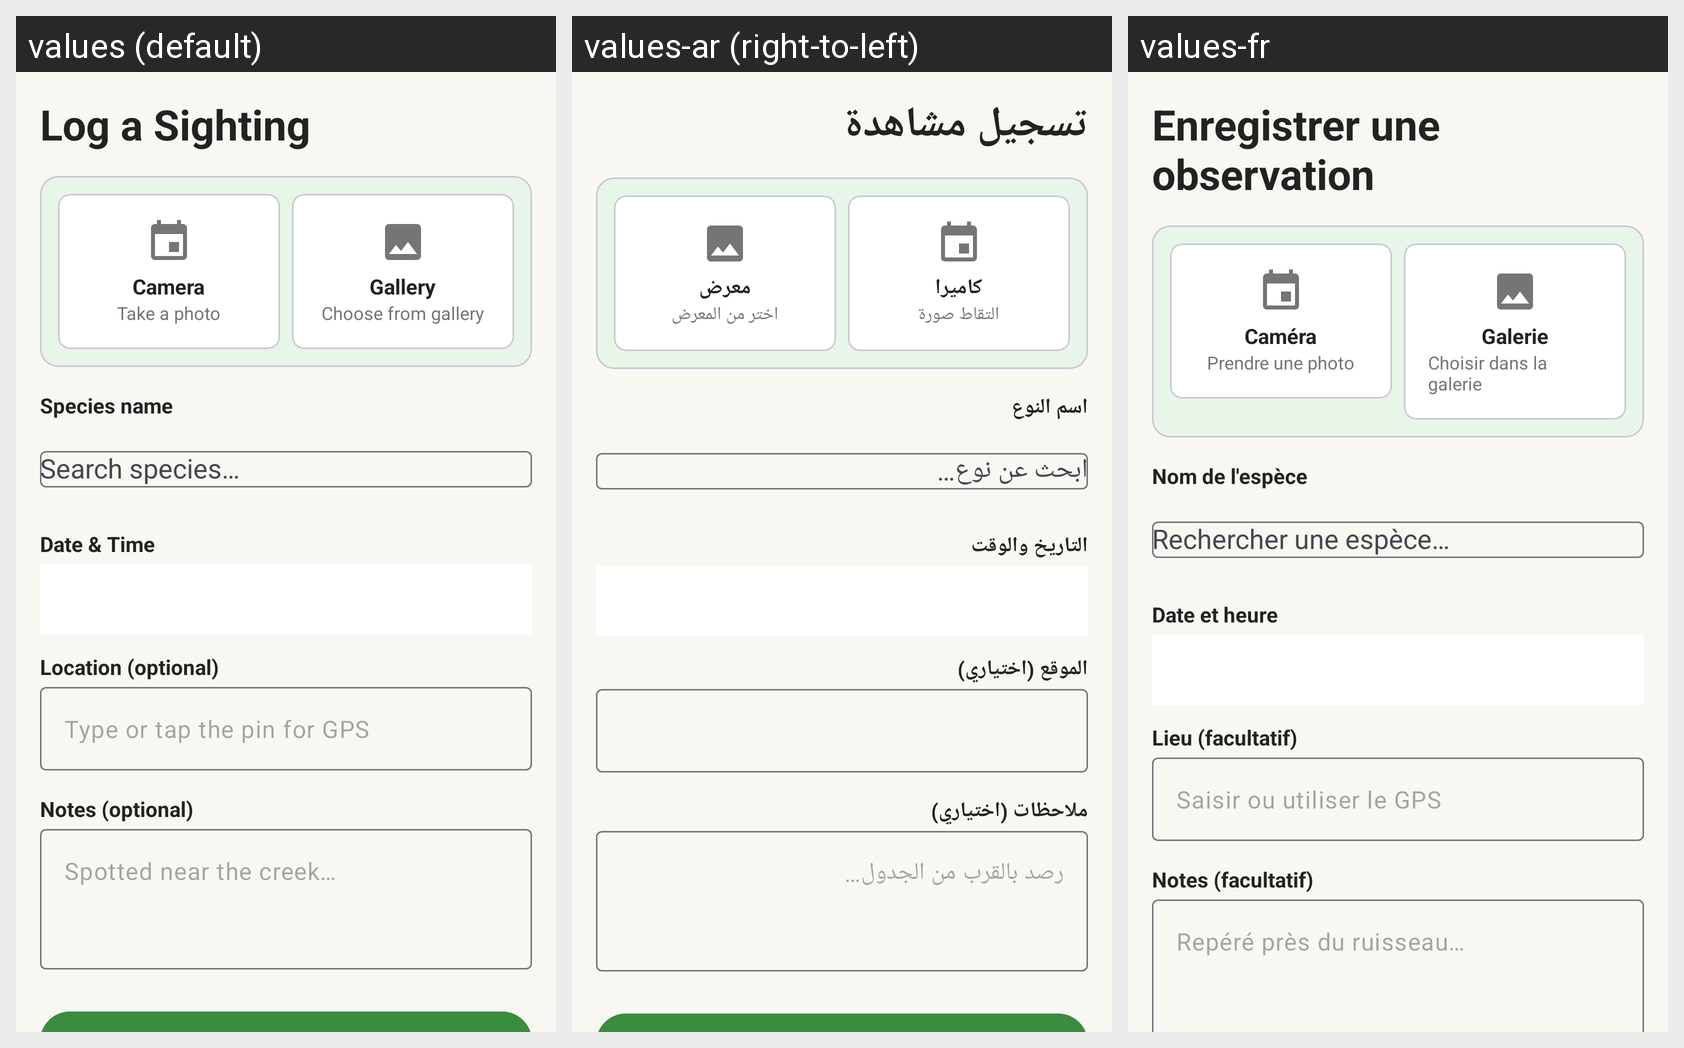

This grid shows one Android layout under several languages. Give, for every string resource on the screen, its name, the default text and each shown locale's text.
Android screen res/layout/fragment_log_sighting.xml rendered under 3 locales, left to right: values (default), values-ar (right-to-left), values-fr. Device: Nexus 5 (rendered at 1080×1920; each locale shown at half size, 540×960, under a caption strip naming it); theme Theme.Scout.
Strings drawn on this screen, with the default value and each locale's value (text and hints the layout hard-codes, and strings that could not be matched under every locale, appear in the picture but are not listed):

log_sighting
  values: Log a Sighting
  values-ar: تسجيل مشاهدة
  values-fr: Enregistrer une observation

camera
  values: Camera
  values-ar: كاميرا
  values-fr: Caméra

camera_take_photo
  values: Take a photo
  values-ar: التقاط صورة
  values-fr: Prendre une photo

gallery
  values: Gallery
  values-ar: معرض
  values-fr: Galerie

gallery_upload
  values: Choose from gallery
  values-ar: اختر من المعرض
  values-fr: Choisir dans la galerie

species_name_hint
  values: Species name
  values-ar: اسم النوع
  values-fr: Nom de l'espèce

date_time_label
  values: Date & Time
  values-ar: التاريخ والوقت
  values-fr: Date et heure

location_hint
  values: Location (optional)
  values-ar: الموقع (اختياري)
  values-fr: Lieu (facultatif)

notes_hint
  values: Notes (optional)
  values-ar: ملاحظات (اختياري)
  values-fr: Notes (facultatif)

notes_placeholder
  values: Spotted near the creek…
  values-ar: رصد بالقرب من الجدول…
  values-fr: Repéré près du ruisseau…
